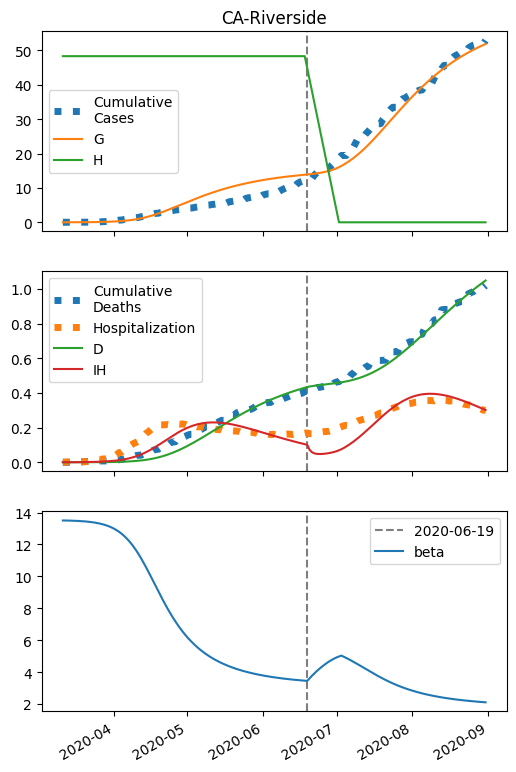

The file beside this chart, header and first rows:
series, 2020-03-11, 2020-03-12, 2020-03-13, 2020-03-14, 2020-03-15, 2020-03-16, 2020-03-17, 2020-03-18, 2020-03-19, 2020-03-20, 2020-03-21, 2020-03-22, 2020-03-23, 2020-03-24, 2020-03-25, 2020-03-26, 2020-03-27, 2020-03-28, 2020-03-29, 2020-03-30, 2020-03-31, 2020-04-01, 2020-04-02
S, 47958, 47956, 47955, 47953, 47951, 47948, 47945, 47942, 47937, 47932, 47927, 47920, 47912, 47902, 47891, 47878, 47862, 47844, 47822, 47797, 47768, 47734, 47695
I, 5.0, 5.911, 6.987, 8.258, 9.759, 11.53, 13.63, 16.1, 19.01, 22.45, 26.51, 31.29, 36.91, 43.53, 51.32, 60.46, 71.18, 83.74, 98.42, 115.6, 135.5, 158.7, 185.5
IH, 1.0, 0.6625, 0.5428, 0.5305, 0.5757, 0.6566, 0.765, 0.8988, 1.06, 1.251, 1.477, 1.743, 2.058, 2.428, 2.864, 3.377, 3.98, 4.688, 5.517, 6.488, 7.623, 8.946, 10.49
IN, 0.2, 0.3761, 0.5675, 0.7791, 1.016, 1.285, 1.593, 1.947, 2.358, 2.837, 3.395, 4.049, 4.816, 5.717, 6.774, 8.016, 9.476, 11.19, 13.2, 15.56, 18.32, 21.55, 25.32
D, 0.01, 0.04752, 0.07238, 0.09275, 0.1127, 0.1343, 0.1589, 0.1876, 0.2213, 0.2611, 0.308, 0.3634, 0.4288, 0.506, 0.5971, 0.7046, 0.8313, 0.9807, 1.157, 1.364, 1.607, 1.893, 2.229
R, 0.0, 0.5239, 0.9002, 1.239, 1.598, 2.007, 2.489, 3.062, 3.745, 4.557, 5.521, 6.666, 8.022, 9.627, 11.52, 13.77, 16.42, 19.54, 23.22, 27.56, 32.66, 38.67, 45.72
G, 5.0, 6.311, 7.859, 9.69, 11.85, 14.41, 17.42, 20.98, 25.19, 30.15, 36, 42.9, 51.03, 60.6, 71.87, 85.11, 100.7, 118.9, 140.3, 165.3, 194.5, 228.5, 268.1
H, 48349, 48349, 48349, 48349, 48349, 48349, 48349, 48349, 48349, 48349, 48349, 48349, 48349, 48349, 48349, 48349, 48349, 48349, 48349, 48349, 48349, 48349, 48349
beta, 13.5, 13.5, 13.5, 13.49, 13.49, 13.48, 13.48, 13.47, 13.46, 13.45, 13.43, 13.42, 13.4, 13.37, 13.35, 13.32, 13.28, 13.24, 13.19, 13.13, 13.06, 12.98, 12.9
